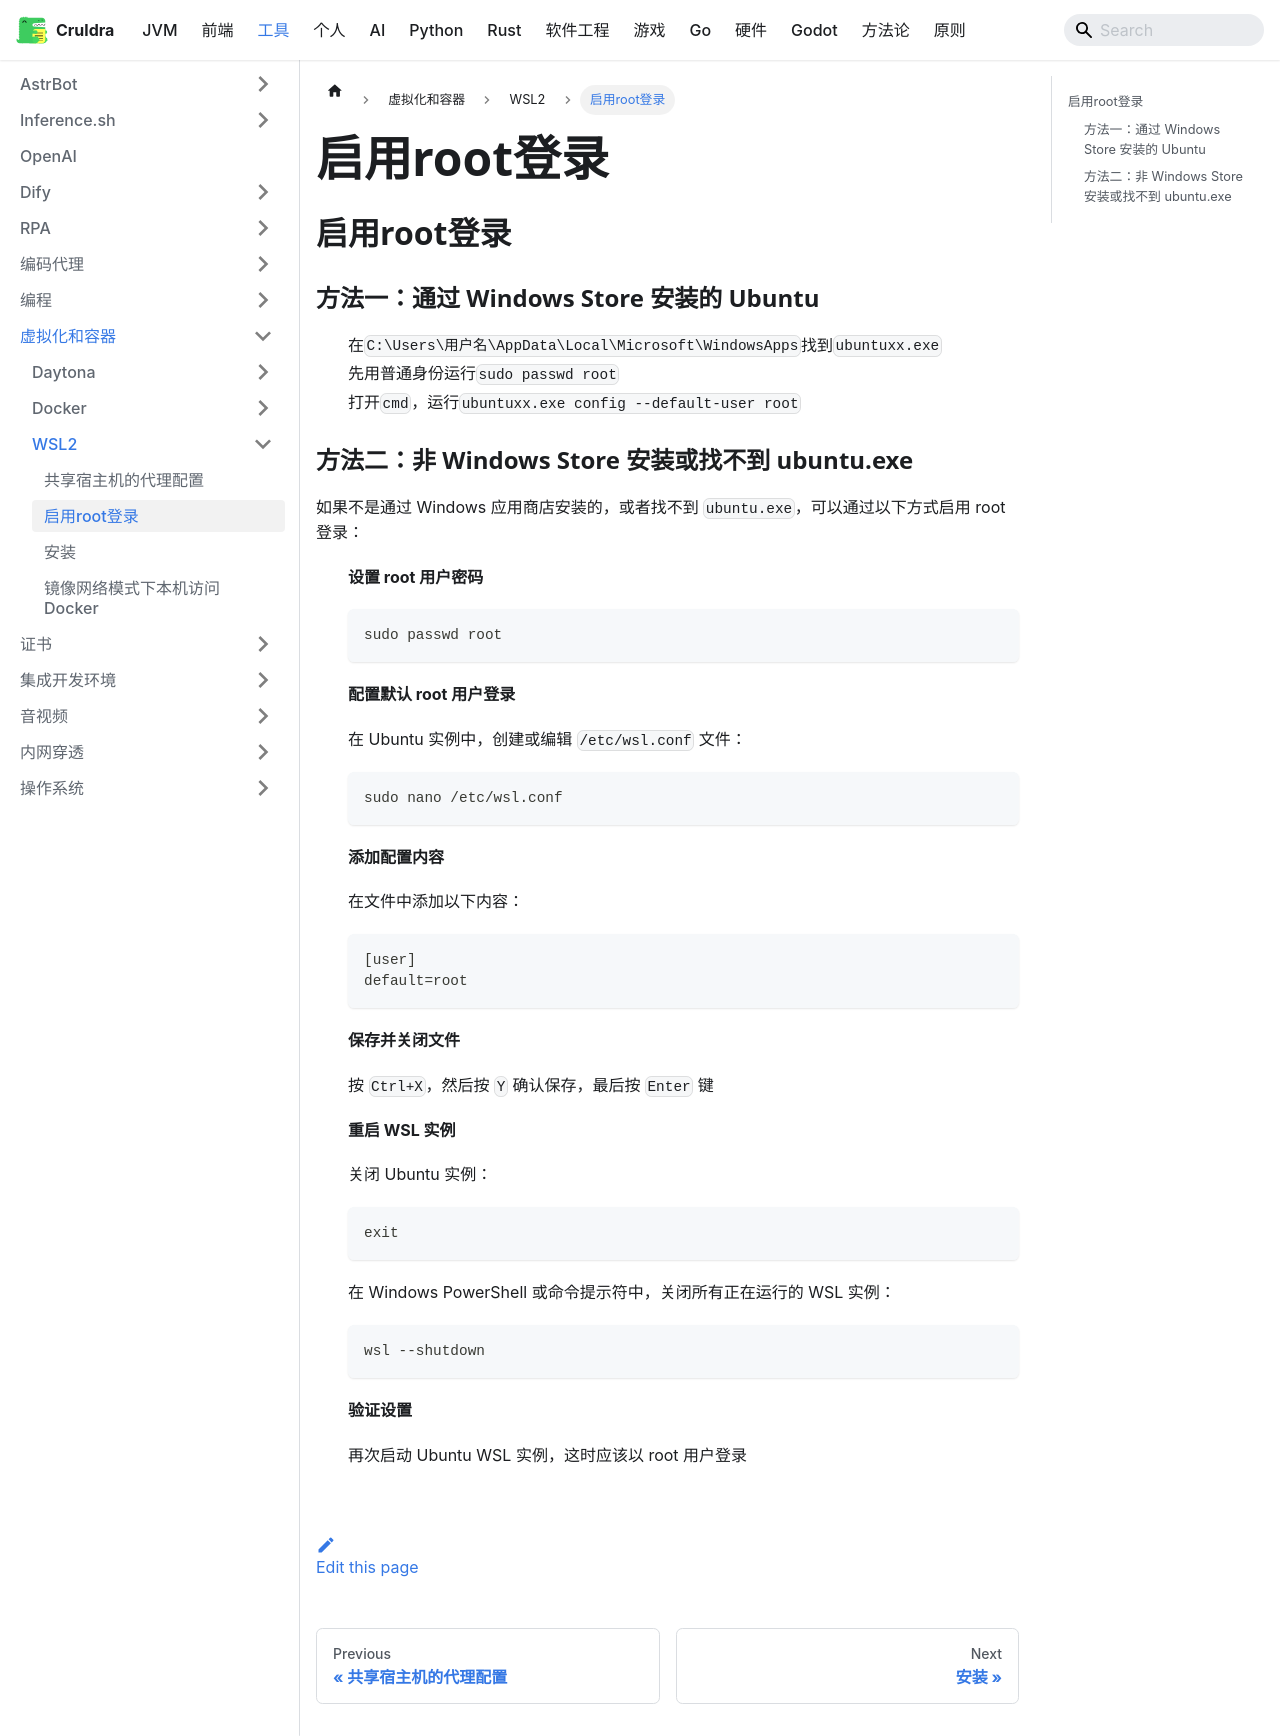

repository: cruldra/notes3 · page: docs/Tools/虚拟化和容器/WSL2/启用root登录.html · generator: docusaurus

## 启用root登录

### 方法一：通过 Windows Store 安装的 Ubuntu

1. 在`C:\Users\用户名\AppData\Local\Microsoft\WindowsApps`找到`ubuntuxx.exe`
2. 先用普通身份运行`sudo passwd root`
3. 打开`cmd`，运行`ubuntuxx.exe config --default-user root`

### 方法二：非 Windows Store 安装或找不到 ubuntu.exe

如果不是通过 Windows 应用商店安装的，或者找不到 `ubuntu.exe`，可以通过以下方式启用 root 登录：

1. **设置 root 用户密码**
   ```bash
   sudo passwd root
   ```

2. **配置默认 root 用户登录**
   
   在 Ubuntu 实例中，创建或编辑 `/etc/wsl.conf` 文件：
   ```bash
   sudo nano /etc/wsl.conf
   ```

3. **添加配置内容**
   
   在文件中添加以下内容：
   ```ini
   [user]
   default=root
   ```

4. **保存并关闭文件**
   
   按 `Ctrl+X`，然后按 `Y` 确认保存，最后按 `Enter` 键

5. **重启 WSL 实例**
   
   关闭 Ubuntu 实例：
   ```bash
   exit
   ```
   
   在 Windows PowerShell 或命令提示符中，关闭所有正在运行的 WSL 实例：
   ```powershell
   wsl --shutdown
   ```

6. **验证设置**
   
   再次启动 Ubuntu WSL 实例，这时应该以 root 用户登录
